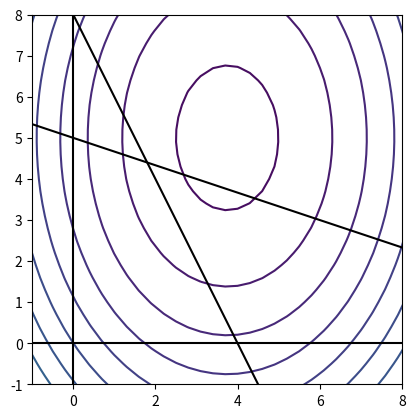

This figure's Python source:
from matplotlib import pyplot as plt
import numpy as np

G = np.diag([0.8, 0.4])
c = np.array([[-3, -2]]).T
def cost(x): return 0.5*np.swapaxes(x, -2, -1)@G@x + c.T @ x


d = np.linspace(-5, 10, 51)
x1, x2 = np.meshgrid(d, d)
x_vec = np.stack((x1, x2), axis=-1)[..., None]
f_x = np.squeeze(cost(x_vec))

x = d
y1 = 8-2*x
y2 = (15-x)/3
plt.contour(x1, x2, f_x, 30)
plt.plot(x, y1, x, y2, color='k')
plt.axvline(x=0, color='k')
plt.axhline(y=0, color='k')
plt.xlim(-1, 8)
plt.ylim(-1, 8)
plt.gca().set_aspect('equal')
